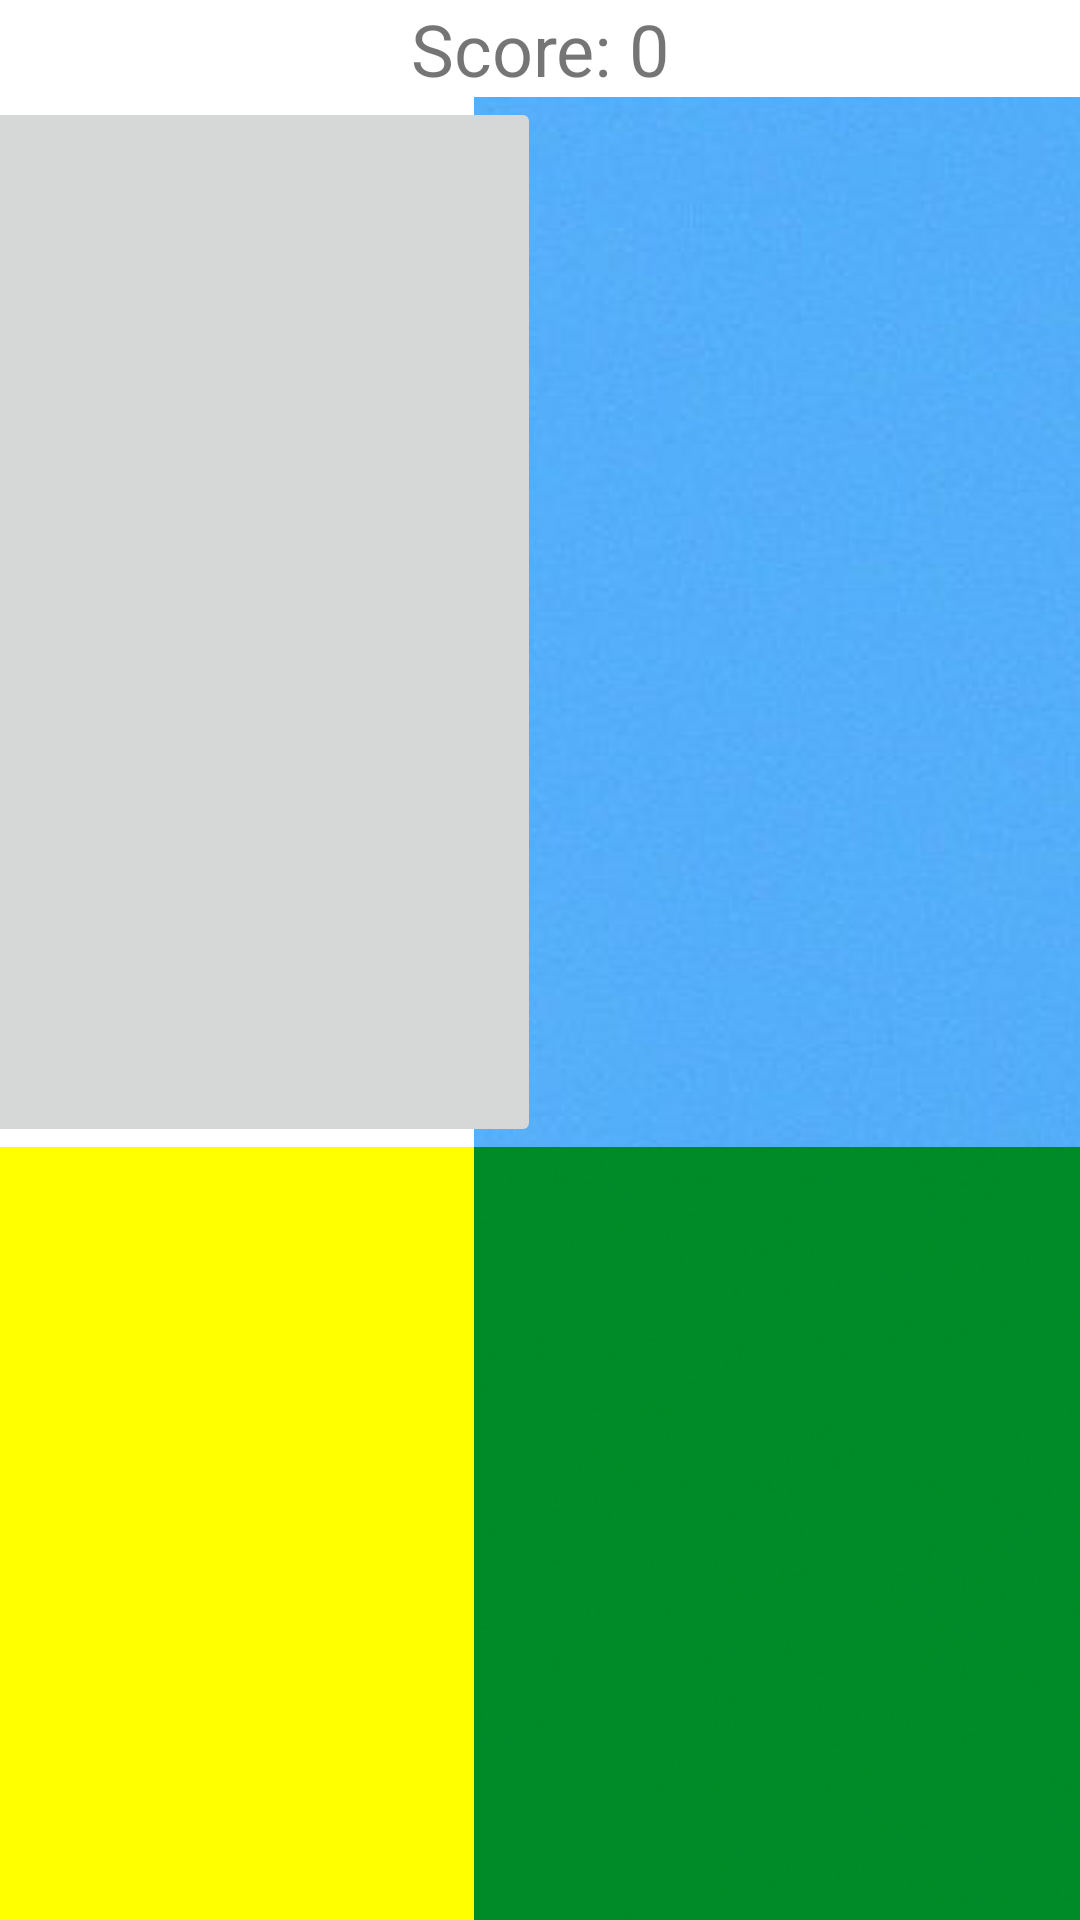

Android layout source for this screen:
<!-- AndroidManifest.xml: application theme Theme.ClickGame -->
<!-- res/layout/activity_game.xml -->
<?xml version="1.0" encoding="utf-8"?>
<androidx.constraintlayout.widget.ConstraintLayout xmlns:android="http://schemas.android.com/apk/res/android"
    xmlns:app="http://schemas.android.com/apk/res-auto"
    xmlns:tools="http://schemas.android.com/tools"
    android:layout_width="match_parent"
    android:layout_height="match_parent"
    tools:context=".MainActivity">

    <TextView
        android:id="@+id/tv_score"
        android:layout_width="match_parent"
        android:layout_height="wrap_content"
        android:gravity="center"
        android:text="Score: 0"
        android:textSize="24sp"
        app:layout_constraintEnd_toEndOf="parent"
        app:layout_constraintHorizontal_bias="0.0"
        app:layout_constraintStart_toStartOf="parent"
        app:layout_constraintTop_toTopOf="parent" />

    <ImageButton
        android:id="@+id/imageButton2"
        android:layout_width="202dp"
        android:layout_height="350dp"
        app:layout_constraintEnd_toEndOf="parent"
        app:layout_constraintTop_toBottomOf="@+id/tv_score"
        app:srcCompat="@drawable/blue" />

    <ImageButton
        android:id="@+id/imageButton3"
        android:layout_width="202dp"
        android:layout_height="350dp"
        app:layout_constraintEnd_toStartOf="@+id/imageButton5"
        app:layout_constraintStart_toStartOf="parent"
        app:layout_constraintTop_toBottomOf="@+id/imageButton6"
        app:srcCompat="@drawable/yello" />

    <ImageButton
        android:id="@+id/imageButton5"
        android:layout_width="202dp"
        android:layout_height="350dp"
        app:layout_constraintEnd_toEndOf="parent"
        app:layout_constraintTop_toBottomOf="@+id/imageButton2"
        app:srcCompat="@drawable/green" />

    <ImageButton
        android:id="@+id/imageButton6"
        android:layout_width="202dp"
        android:layout_height="350dp"
        app:layout_constraintEnd_toStartOf="@+id/imageButton2"
        app:layout_constraintStart_toStartOf="parent"
        app:layout_constraintTop_toBottomOf="@+id/tv_score"
        app:srcCompat="@drawable/orange1" />

</androidx.constraintlayout.widget.ConstraintLayout>
<!-- resources referenced by this layout -->
<resources>
  <!-- drawable blue: jpg bitmap (drawable, 58773 bytes) -->
  <!-- drawable green: jpg bitmap (drawable, 55721 bytes) -->
  <!-- drawable yello: jpg bitmap (drawable, 14661 bytes) -->
  <style name="Theme.ClickGame" parent="Theme.MaterialComponents.DayNight.NoActionBar">
          
          <item name="colorPrimary">@color/purple_500</item>
          <item name="colorPrimaryVariant">@color/purple_700</item>
          <item name="colorOnPrimary">@color/white</item>
          
          <item name="colorSecondary">@color/teal_200</item>
          <item name="colorSecondaryVariant">@color/teal_700</item>
          <item name="colorOnSecondary">@color/black</item>
          
          <item name="android:statusBarColor" tools:targetApi="l">?attr/colorPrimaryVariant</item>
          
      </style>
  <!-- not gathered from this repository: default colours our renderer supplied (Android Studio template values) -->
  <color name="purple_500">#FF6200EE</color>
  <color name="purple_700">#FF3700B3</color>
  <color name="teal_200">#FF03DAC5</color>
  <color name="teal_700">#FF018786</color>
  <color name="black">#FF000000</color>
  <color name="white">#FFFFFFFF</color>
</resources>
